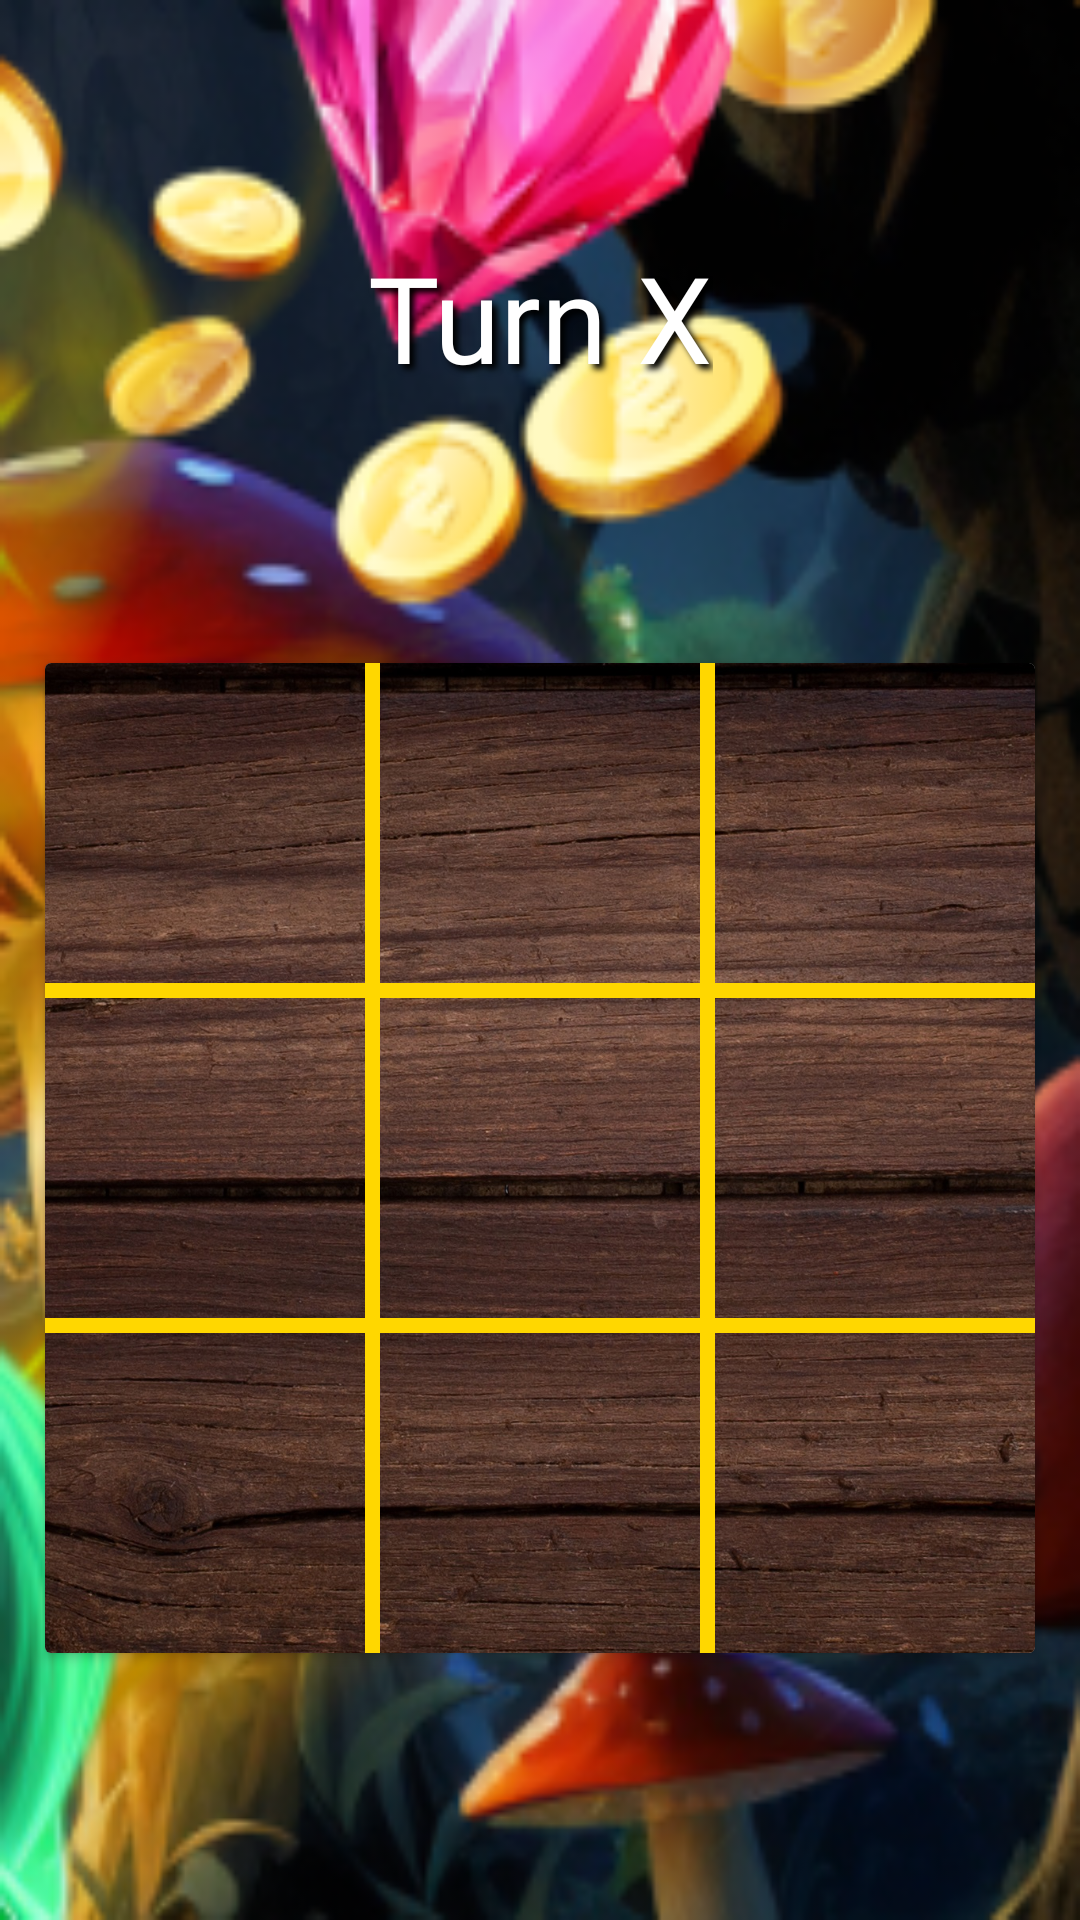

Layout XML and referenced resources for this Android screen:
<!-- AndroidManifest.xml: application theme Theme.Sample -->
<!-- res/layout/activity_game.xml -->
<?xml version="1.0" encoding="utf-8"?>
<androidx.constraintlayout.widget.ConstraintLayout xmlns:android="http://schemas.android.com/apk/res/android"
    xmlns:app="http://schemas.android.com/apk/res-auto"
    xmlns:tools="http://schemas.android.com/tools"
    android:layout_width="match_parent"
    android:layout_height="match_parent"
    android:background="@drawable/background"
    tools:context=".game.ui.GameActivity">

    <TextView
        android:id="@+id/turnTV"
        android:layout_width="wrap_content"
        android:layout_height="wrap_content"
        android:layout_marginTop="@dimen/margin_5"
        android:fontFamily="@font/bomb"
        android:shadowColor="#000"
        android:shadowDx="5"
        android:shadowDy="5"
        android:shadowRadius="5"
        android:text="@string/turn_x"
        android:textColor="@color/white"
        android:textSize="@dimen/text_size_40"
        app:layout_constraintBottom_toTopOf="@+id/board_background"
        app:layout_constraintLeft_toLeftOf="parent"
        app:layout_constraintRight_toRightOf="parent"
        app:layout_constraintTop_toTopOf="parent"
        tools:ignore="VisualLintBounds" />

    <androidx.cardview.widget.CardView
        android:id="@+id/board_background"
        android:layout_width="match_parent"
        android:layout_height="@dimen/size_0"
        android:layout_margin="@dimen/margin_15"
        app:layout_constraintBottom_toBottomOf="parent"
        app:layout_constraintDimensionRatio="1:1"
        app:layout_constraintLeft_toLeftOf="parent"
        app:layout_constraintRight_toRightOf="parent"
        app:layout_constraintTop_toBottomOf="@+id/turnTV"
        tools:ignore="VisualLintBounds">

        <ImageView
            android:layout_width="match_parent"
            android:layout_height="match_parent"
            android:contentDescription="@string/field_background"
            android:scaleType="centerCrop"
            android:src="@drawable/wooden_background" />

        <LinearLayout
            android:layout_width="match_parent"
            android:layout_height="match_parent"
            android:orientation="vertical">

            <LinearLayout style="@style/row">

                <androidx.appcompat.widget.AppCompatImageButton
                    android:id="@+id/a1"
                    style="@style/column"

                    android:contentDescription="@string/field_content_description"
                    android:onClick="boardTapped"
                    tools:ignore="ImageContrastCheck,DuplicateSpeakableTextCheck" />

                <View style="@style/verticalLine" />

                <androidx.appcompat.widget.AppCompatImageButton
                    android:id="@+id/a2"
                    style="@style/column"

                    android:contentDescription="@string/field_content_description"
                    android:onClick="boardTapped"
                    tools:ignore="ImageContrastCheck" />

                <View style="@style/verticalLine" />

                <androidx.appcompat.widget.AppCompatImageButton
                    android:id="@+id/a3"
                    style="@style/column"

                    android:contentDescription="@string/field_content_description"
                    android:onClick="boardTapped"
                    tools:ignore="ImageContrastCheck" />

            </LinearLayout>

            <View style="@style/horizontalLine" />

            <LinearLayout style="@style/row">

                <androidx.appcompat.widget.AppCompatImageButton
                    android:id="@+id/b1"
                    style="@style/column"

                    android:contentDescription="@string/field_content_description"
                    android:onClick="boardTapped"
                    tools:ignore="ImageContrastCheck" />

                <View style="@style/verticalLine" />

                <androidx.appcompat.widget.AppCompatImageButton
                    android:id="@+id/b2"
                    style="@style/column"

                    android:contentDescription="@string/field_content_description"
                    android:onClick="boardTapped"
                    tools:ignore="ImageContrastCheck" />

                <View style="@style/verticalLine" />

                <androidx.appcompat.widget.AppCompatImageButton
                    android:id="@+id/b3"
                    style="@style/column"

                    android:contentDescription="@string/field_content_description"
                    android:onClick="boardTapped"
                    tools:ignore="ImageContrastCheck" />

            </LinearLayout>

            <View style="@style/horizontalLine" />

            <LinearLayout style="@style/row">

                <androidx.appcompat.widget.AppCompatImageButton
                    android:id="@+id/c1"
                    style="@style/column"

                    android:contentDescription="@string/field_content_description"
                    android:onClick="boardTapped"
                    tools:ignore="ImageContrastCheck" />

                <View style="@style/verticalLine" />

                <androidx.appcompat.widget.AppCompatImageButton
                    android:id="@+id/c2"
                    style="@style/column"

                    android:contentDescription="@string/field_content_description"
                    android:onClick="boardTapped"
                    tools:ignore="ImageContrastCheck" />

                <View style="@style/verticalLine" />

                <androidx.appcompat.widget.AppCompatImageButton
                    android:id="@+id/c3"
                    style="@style/column"

                    android:contentDescription="@string/field_content_description"
                    android:onClick="boardTapped"
                    tools:ignore="ImageContrastCheck" />

            </LinearLayout>


        </LinearLayout>
    </androidx.cardview.widget.CardView>
</androidx.constraintlayout.widget.ConstraintLayout>
<!-- resources referenced by this layout -->
<resources>
  <color name="white">#FFFFFFFF</color>
  <dimen name="margin_15">15dp</dimen>
  <dimen name="margin_5">5dp</dimen>
  <dimen name="size_0">0dp</dimen>
  <dimen name="text_size_40">40sp</dimen>
  <!-- drawable background: png bitmap (drawable, 131203 bytes) -->
  <!-- drawable wooden_background: jpg bitmap (drawable, 623733 bytes) -->
  <string name="field_background">Field background</string>
  <string name="field_content_description">Tic tac toe field</string>
  <string name="turn_x">Turn X</string>
  <style name="column">
          <item name="android:layout_weight">1</item>
          <item name="android:layout_width">0dp</item>
          <item name="android:layout_height">match_parent</item>
          <item name="android:textColor">@color/gold</item>
          <item name="android:background">@android:color/transparent</item>
          <item name="android:textSize">40sp</item>
          <item name="android:textStyle">bold</item>
          <item name="android:onClick">boardTapped</item>
          <item name="android:fontFamily">@font/bomb</item>
      </style>
  <style name="horizontalLine">
          <item name="android:background">@color/gold</item>
          <item name="android:layout_width">match_parent</item>
          <item name="android:layout_height">5dp</item>
      </style>
  <style name="row">
          <item name="android:layout_weight">1</item>
          <item name="android:layout_width">match_parent</item>
          <item name="android:layout_height">0dp</item>
      </style>
  <style name="verticalLine">
          <item name="android:background">@color/gold</item>
          <item name="android:layout_width">5dp</item>
          <item name="android:layout_height">match_parent</item>
      </style>
  <style name="Theme.Sample" parent="Theme.MaterialComponents.Light.NoActionBar">
          
          <item name="colorPrimary">@color/black</item>
          <item name="colorPrimaryVariant">@color/purple_700</item>
          <item name="colorOnPrimary">@color/white</item>
          
          <item name="colorSecondary">@color/teal_200</item>
          <item name="colorSecondaryVariant">@color/teal_700</item>
          <item name="colorOnSecondary">@color/black</item>
          
          <item name="android:statusBarColor">@color/black</item>
          
      </style>
  <color name="gold">#FFD700</color>
  <color name="black">#FF000000</color>
  <color name="purple_700">#FF3700B3</color>
  <color name="teal_200">#FF03DAC5</color>
  <color name="teal_700">#FF018786</color>
</resources>
